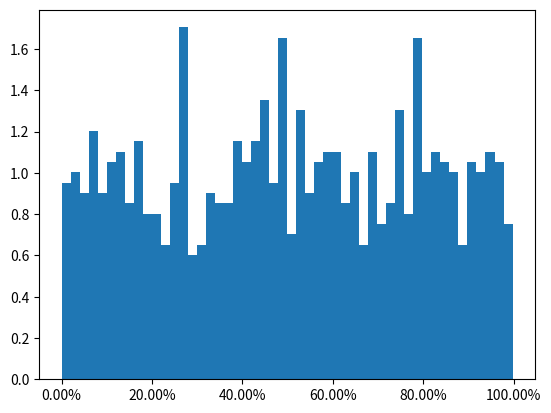

Python code for this plot: (Note: this script raises an exception after producing the figure.)
import matplotlib.pyplot as plt
import numpy as np

"""
API Overview >> matplotlib.axis >> matplotlib.axis.XAxis.set_major_formatter

matplotlib.axis.XAxis.set_major_formatter


"""

def saveHistogram(fname, x, bins = 50, show = True):
    def to_percent(x, pos):
        s = format(100 * x, '.2f')                  # format(1.2345, '.2f')
        if plt.rcParams['text.usetex'] is True:
            return s + r'$\%$'
        else:
            return s + '%'
        
    plt.hist(x, bins = bins, density = True)

    formatter = plt.FuncFormatter(to_percent)
    plt.gca().xaxis.set_major_formatter(formatter)

    plt.savefig(fname)
    if show == True:
        plt.show()
    plt.close()


def main():
    x = np.random.rand(1000)                        # np.random.rand(d0, d1, ..., dn)
    fname = './codingdict/data/jpg/hist.jpg'
    saveHistogram(fname, x)



if __name__ == '__main__':
    main()
